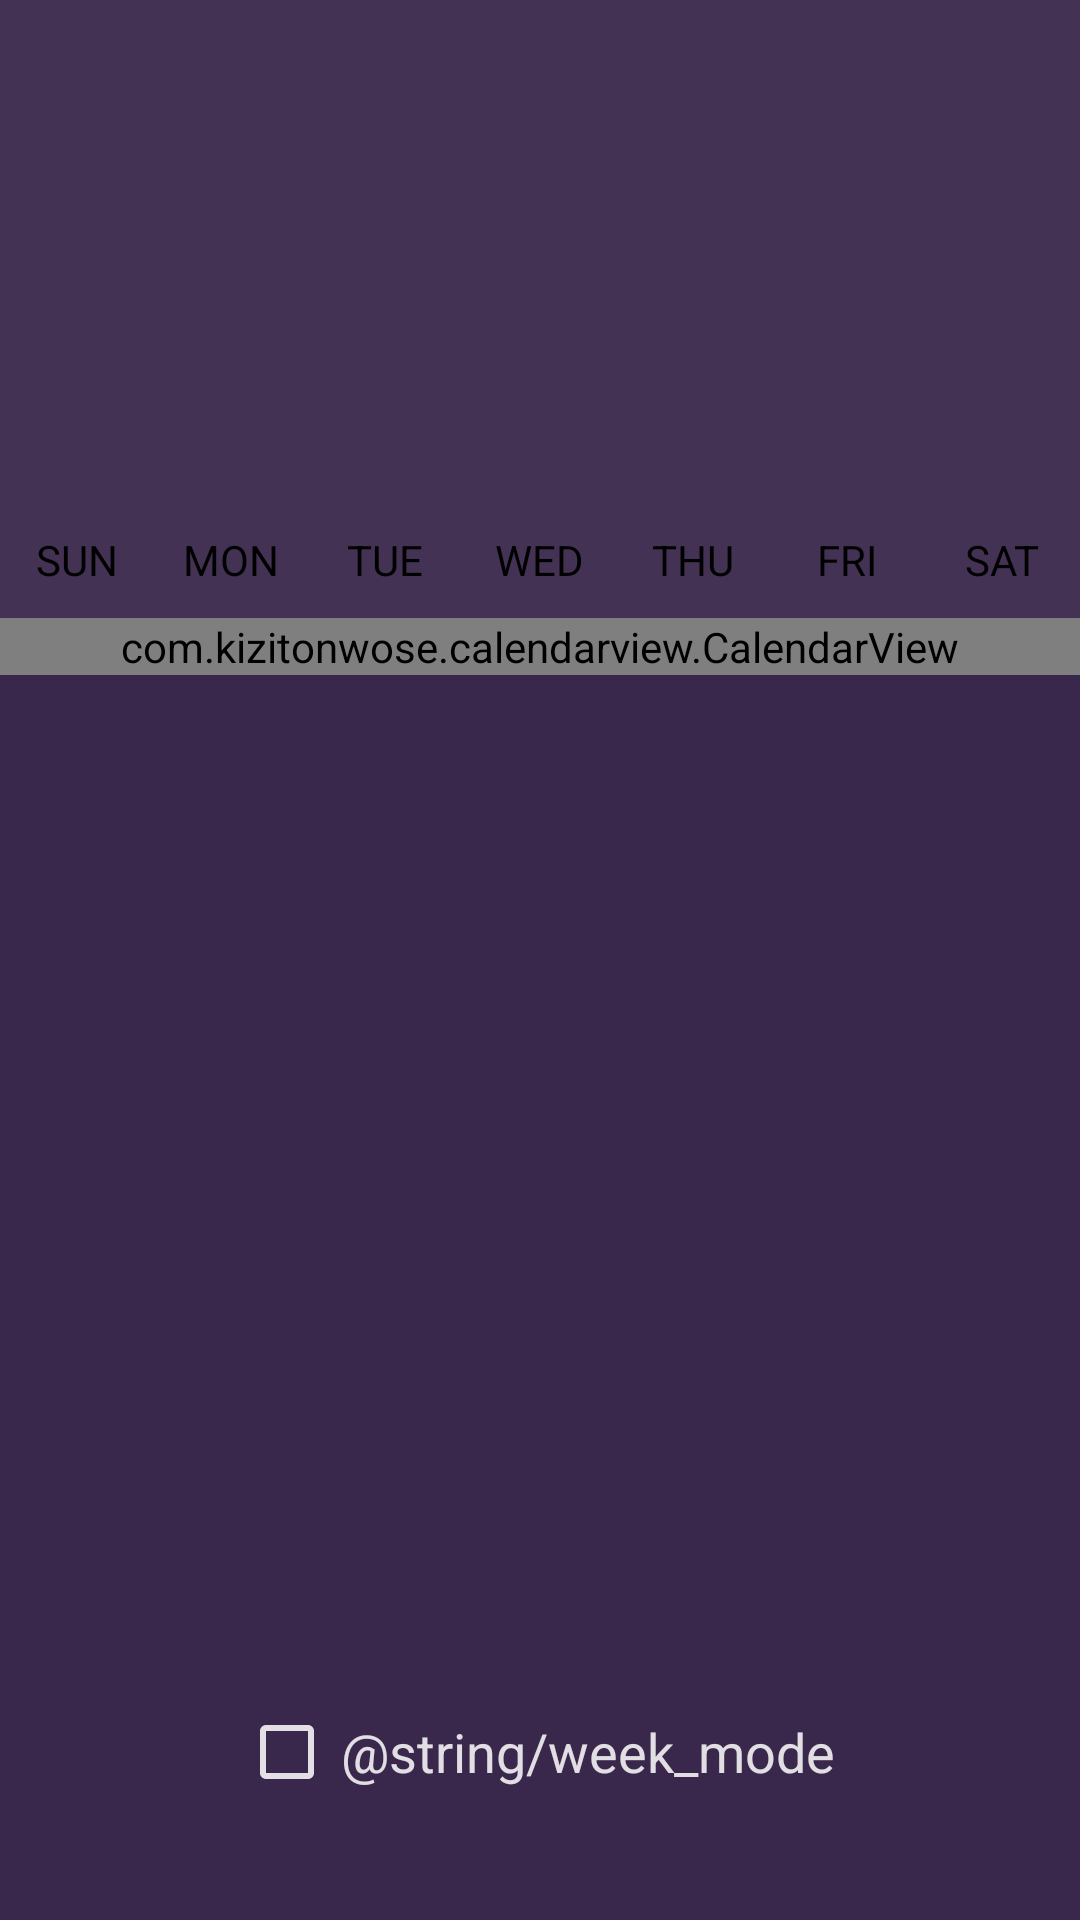

Reconstruct the res/layout file that produces this screen, plus the resources it refers to.
<!-- AndroidManifest.xml: application theme AppTheme -->
<!-- res/layout/activity_calendar.xml -->
<?xml version="1.0" encoding="utf-8"?>
<layout xmlns:android="http://schemas.android.com/apk/res/android"
    xmlns:app="http://schemas.android.com/apk/res-auto"
    xmlns:tools="http://schemas.android.com/tools">

    <data>

    </data>

    <LinearLayout
        android:layout_width="match_parent"
        android:layout_height="match_parent"
        android:background="@color/example_1_bg"
        android:clickable="true"
        android:focusable="true"
        android:orientation="vertical">

        <androidx.appcompat.widget.Toolbar
            android:id="@+id/toolbar"
            android:layout_width="match_parent"
            android:elevation="0dp"
            android:layout_height="?attr/actionBarSize"
            android:background="@color/example_1_bg_light" />

        <com.google.android.material.appbar.AppBarLayout
            android:id="@+id/exOneAppBarLayout"
            android:layout_width="match_parent"
            android:layout_height="wrap_content"
            android:background="@color/example_1_bg_light"
            android:theme="@style/AppTheme.AppBarOverlay">

            <LinearLayout
                android:layout_width="match_parent"
                android:layout_height="wrap_content"
                android:orientation="vertical"
                android:padding="14dp">

                <TextView
                    android:id="@+id/exOneYearText"
                    android:layout_width="wrap_content"
                    android:layout_height="wrap_content"
                    android:textColor="@color/example_1_white_light"
                    android:textSize="24sp"
                    tools:text="2019" />

                <TextView
                    android:id="@+id/exOneMonthText"
                    android:layout_width="wrap_content"
                    android:layout_height="wrap_content"
                    android:fontFamily="sans-serif-light"
                    android:textColor="@color/example_1_white"
                    android:textSize="38sp"
                    tools:text="April" />

            </LinearLayout>

            <include
                layout="@layout/calendar_day_legend"
                android:layout_width="match_parent"
                android:layout_height="wrap_content"
                android:layout_marginTop="10dp"
                android:layout_marginBottom="10dp" />

        </com.google.android.material.appbar.AppBarLayout>

        <androidx.constraintlayout.widget.ConstraintLayout
            android:layout_width="match_parent"
            android:layout_height="match_parent">

            <com.kizitonwose.calendarview.CalendarView
                android:id="@+id/exOneCalendar"
                android:layout_width="match_parent"
                android:layout_height="0dp"
                app:cv_dayViewResource="@layout/example_1_calendar_day"
                app:cv_orientation="horizontal"
                app:cv_outDateStyle="endOfRow"
                app:cv_inDateStyle="allMonths"
                app:cv_scrollMode="paged"
                app:layout_constraintEnd_toEndOf="parent"
                app:layout_constraintStart_toStartOf="parent"
                app:layout_constraintTop_toTopOf="parent" />

            <CheckBox
                android:id="@+id/weekModeCheckBox"
                android:layout_width="wrap_content"
                android:layout_height="wrap_content"
                android:layout_marginBottom="40dp"
                android:buttonTint="@color/example_1_white"
                android:padding="2dp"
                android:text="@string/week_mode"
                android:textColor="@color/example_1_white"
                android:textSize="18sp"
                app:layout_constraintBottom_toBottomOf="parent"
                app:layout_constraintEnd_toEndOf="parent"
                app:layout_constraintStart_toStartOf="parent" />

        </androidx.constraintlayout.widget.ConstraintLayout>


    </LinearLayout>
</layout>
<!-- res/layout/calendar_day_legend.xml (included above) -->
<LinearLayout xmlns:android="http://schemas.android.com/apk/res/android"
    xmlns:tools="http://schemas.android.com/tools"
    android:id="@+id/legendLayout"
    android:layout_width="match_parent"
    android:layout_height="wrap_content"
    android:background="@color/example_1_bg_light"
    android:gravity="center"
    android:orientation="horizontal"
    tools:ignore="HardcodedText">

    <TextView
        android:layout_width="0dp"
        android:layout_height="wrap_content"
        android:layout_weight="1"
        android:gravity="center"
        android:text="SUN"
        android:textColor="@color/black"
        android:textSize="14sp" />

    <TextView
        android:layout_width="0dp"
        android:layout_height="wrap_content"
        android:layout_weight="1"
        android:gravity="center"
        android:text="MON"
        android:textColor="@color/black"
        android:textSize="14sp" />

    <TextView
        android:layout_width="0dp"
        android:layout_height="wrap_content"
        android:layout_weight="1"
        android:gravity="center"
        android:text="TUE"
        android:textColor="@color/black"
        android:textSize="14sp" />

    <TextView
        android:layout_width="0dp"
        android:layout_height="wrap_content"
        android:layout_weight="1"
        android:gravity="center"
        android:text="WED"
        android:textColor="@color/black"
        android:textSize="14sp" />

    <TextView
        android:layout_width="0dp"
        android:layout_height="wrap_content"
        android:layout_weight="1"
        android:gravity="center"
        android:text="THU"
        android:textColor="@color/black"
        android:textSize="14sp" />

    <TextView
        android:layout_width="0dp"
        android:layout_height="wrap_content"
        android:layout_weight="1"
        android:gravity="center"
        android:text="FRI"
        android:textColor="@color/black"
        android:textSize="14sp" />

    <TextView
        android:layout_width="0dp"
        android:layout_height="wrap_content"
        android:layout_weight="1"
        android:gravity="center"
        android:text="SAT"
        android:textColor="@color/black"
        android:textSize="14sp" />

</LinearLayout>
<!-- res/layout/example_1_calendar_day.xml (included above) -->
<?xml version="1.0" encoding="utf-8"?>
<androidx.constraintlayout.widget.ConstraintLayout xmlns:android="http://schemas.android.com/apk/res/android"
    xmlns:app="http://schemas.android.com/apk/res-auto"
    xmlns:tools="http://schemas.android.com/tools"
    android:layout_width="match_parent"
    android:layout_height="match_parent">

    <TextView
        android:id="@+id/exOneDayText"
        android:layout_width="match_parent"
        android:layout_height="match_parent"
        android:layout_margin="5dp"
        android:gravity="center"
        android:textColor="@color/white"
        android:textSize="16sp"
        tools:background="@color/example_1_bg"
        tools:text="22" />

    <TextView
        android:visibility="gone"
        android:id="@+id/remindersCountText"
        android:layout_width="18dp"
        android:layout_height="18dp"
        android:background="@drawable/yellow_round_bg"
        android:gravity="center"
        tools:text="+9"
        android:textColor="@color/white"
        app:layout_constraintEnd_toEndOf="parent"
        app:layout_constraintTop_toTopOf="parent" />

</androidx.constraintlayout.widget.ConstraintLayout>
<!-- resources referenced by this layout -->
<resources>
  <color name="black">#000</color>
  <color name="example_1_bg">#3A284C</color>
  <color name="example_1_bg_light">#433254</color>
  <color name="example_1_white">#D9FFFFFF</color>
  <color name="example_1_white_light">#4DFFFFFF</color>
  <color name="white">#FFFFFF</color>
  <style name="AppTheme" parent="Theme.AppCompat.Light.DarkActionBar">
          
          <item name="colorPrimary">@color/primaryColor</item>
          <item name="colorPrimaryDark">@color/primaryDarkColor</item>
          <item name="colorAccent">@color/primaryTextColor</item>
      </style>
  <color name="primaryColor">#4db6ac</color>
  <color name="primaryDarkColor">#00867d</color>
  <color name="primaryTextColor">#1A1A1A</color>
</resources>
